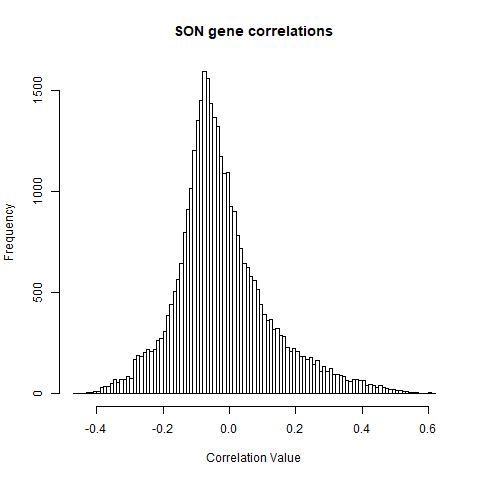

Data behind this chart, as committed beside it:
geneName, SON
A1BG, -0.1564
A1CF, 0.1414
A2M, 0.109
A2ML1, 0.1801
A2MP1, 0.03135
A3GALT2, 0.01228
A4GALT, -0.142
A4GNT, 0.07591
AAAS, -0.1186
AACS, 0.03148
AACSP1, 0.09624
AADAC, -0.07404
AADACL2, -0.02395
AADACL3, -0.01672
AADACL4, -0.06572
AADACP1, -0.06807
AADAT, 0.03278
AAED1, -0.05898
AAGAB, -0.05406
AAK1, 0.3621
AAMDC, -0.3275
AAMP, -0.1682
AANAT, -0.05233
AAR2, -0.1183
AARD, 0.0232
AARS, 0.06236
AARS2, 0.09605
AARSD1, -0.2798
AARSP1, -0.1576
AASDH, 0.2079
AASDHPPT, 0.2101
AASS, 0.2565
AATF, -0.1264
AATK, 0.01811
AATK-AS1, -0.01184
AB019438.66, -0.2387
AB019441.29, -0.1874
ABAT, 0.1491
ABBA01000934.1, -0.05954
ABC12-47043100G14.2, -0.2601
ABC12-47964100C23.1, -0.06861
ABC13-47488600E17.1, 0.08256
ABC13-47656900H15.1, -0.1607
ABC13-48559800H2.1, 0.02209
ABC13-48559800H2.2, -0.09675
ABC14-864958H18.2, -0.08069
ABC7-42391500H16.4, -0.02589
ABC7-42404400C24.1, 0.1048
ABC7-42418200C9.1, -0.005922
ABC7-481722F1.1, -0.08649
ABC8-43014700C16.1, -0.2137
ABC9-43961700F1.1, -0.2231
ABCA1, 0.2768
ABCA10, 0.1183
ABCA11P, 0.1024
ABCA12, 0.07533
ABCA13, 0.06662
ABCA17P, -0.02049
ABCA2, 0.08401
ABCA3, 0.04396
... 35,178 more rows
